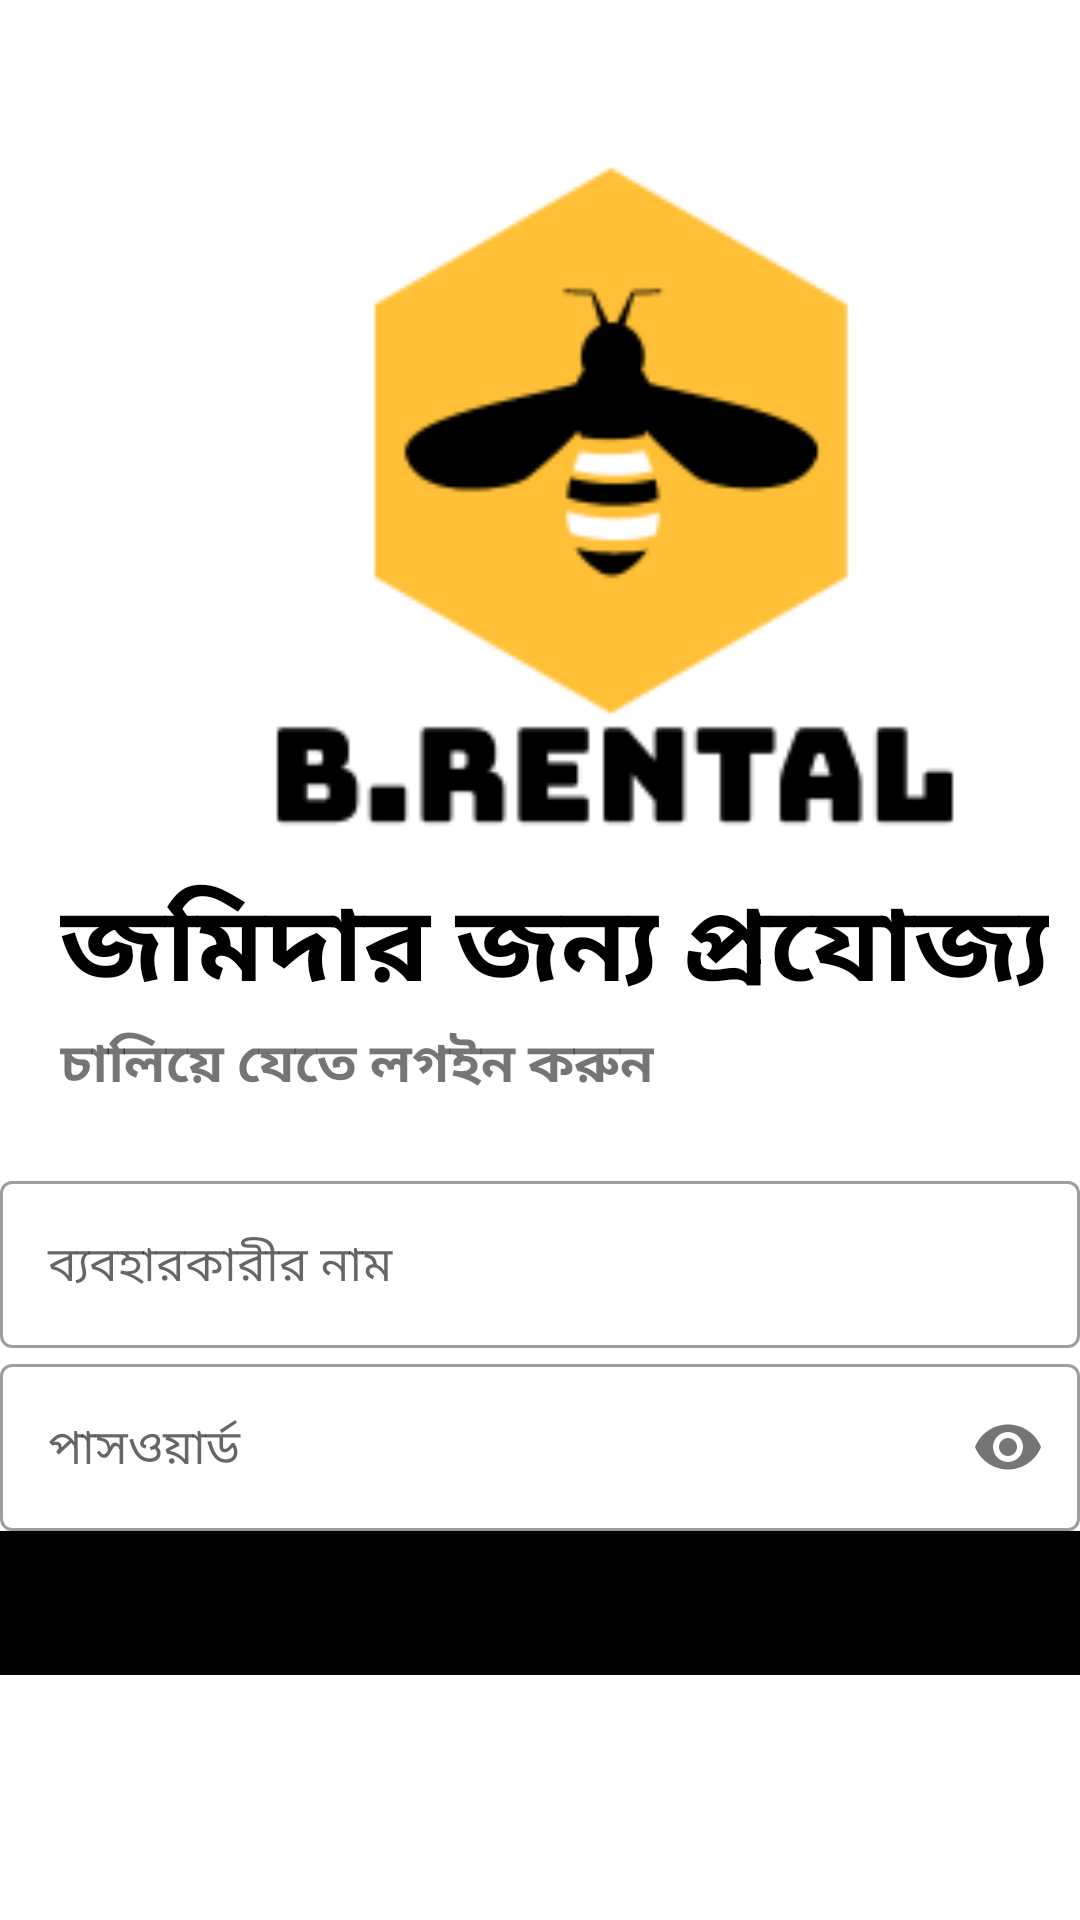

Write the Android layout XML for this screen, with the resource values it uses.
<!-- AndroidManifest.xml: application theme Theme.RentSystem -->
<!-- res/layout/activity_landlord.xml -->
<?xml version="1.0" encoding="utf-8"?>
<LinearLayout xmlns:android="http://schemas.android.com/apk/res/android"
    xmlns:app="http://schemas.android.com/apk/res-auto"
    xmlns:tools="http://schemas.android.com/tools"
    android:layout_width="match_parent"
    android:layout_height="match_parent"
    android:orientation="vertical"
    tools:context=".Tenants">
    <ImageView
        android:id="@+id/imgview"
        android:layout_marginLeft="80dp"
        android:layout_marginTop="40sp"
        android:layout_width="250dp"
        android:layout_height="250dp"
        android:src="@drawable/rental"/>

    <TextView
        android:id="@+id/text1"
        android:layout_width="wrap_content"
        android:layout_height="wrap_content"
        android:fontFamily="@font/bungee"
        android:text="জমিদার জন্য প্রযোজ্য"
        android:layout_marginLeft="20dp"
        android:textSize="35sp"
        android:textStyle="bold"
        android:textColor="@color/black"/>
    <TextView
        android:id="@+id/text2"
        android:layout_marginLeft="20sp"
        android:layout_width="wrap_content"
        android:layout_height="wrap_content"
        android:text="চালিয়ে যেতে লগইন করুন"
        android:textStyle="bold"
        android:textSize="18sp"/>
    <LinearLayout
        android:layout_width="match_parent"
        android:layout_height="wrap_content"
        android:orientation="vertical"
        android:layout_marginTop="20dp"
        android:layout_marginBottom="20dp">
        <com.google.android.material.textfield.TextInputLayout
            android:layout_width="match_parent"
            android:layout_height="wrap_content"
            android:id="@+id/lusername"
            android:hint="ব্যবহারকারীর নাম"
            style="@style/Widget.MaterialComponents.TextInputLayout.OutlinedBox">
            <com.google.android.material.textfield.TextInputEditText
                android:layout_width="match_parent"
                android:layout_height="wrap_content"
                android:inputType="text"/>

        </com.google.android.material.textfield.TextInputLayout>
        <com.google.android.material.textfield.TextInputLayout
            android:layout_width="match_parent"
            android:layout_height="wrap_content"
            android:id="@+id/lpassword"
            android:hint="পাসওয়ার্ড"
            app:passwordToggleEnabled="true"
            style="@style/Widget.MaterialComponents.TextInputLayout.OutlinedBox">
            <com.google.android.material.textfield.TextInputEditText
                android:layout_width="match_parent"
                android:layout_height="wrap_content"
                android:inputType="textPassword"/>

        </com.google.android.material.textfield.TextInputLayout>

        <Button
            android:id="@+id/log"
            android:layout_width="match_parent"
            android:layout_height="wrap_content"
            android:background="#ffffff"
            android:text="লগইন"
            app:backgroundTint="#000000"
            android:layout_gravity="center"
            android:elevation="0dp"/>

    </LinearLayout>
</LinearLayout>
<!-- resources referenced by this layout -->
<resources>
  <color name="black">#FF000000</color>
  <!-- drawable rental: png bitmap (drawable-v24, 6649 bytes) -->
  <style name="Theme.RentSystem" parent="Theme.MaterialComponents.DayNight.NoActionBar">
          
          <item name="colorPrimary">@color/purple_500</item>
          <item name="colorPrimaryVariant">@color/purple_700</item>
          <item name="colorOnPrimary">@color/white</item>
          
          <item name="colorSecondary">@color/teal_200</item>
          <item name="colorSecondaryVariant">@color/teal_700</item>
          <item name="colorOnSecondary">@color/black</item>
          
          <item name="android:statusBarColor" tools:targetApi="l">?attr/colorPrimaryVariant</item>
          
      </style>
  <color name="purple_500">#FF6200EE</color>
  <color name="purple_700">#FF3700B3</color>
  <color name="white">#FFFFFFFF</color>
  <color name="teal_200">#FF03DAC5</color>
  <color name="teal_700">#FF018786</color>
</resources>
